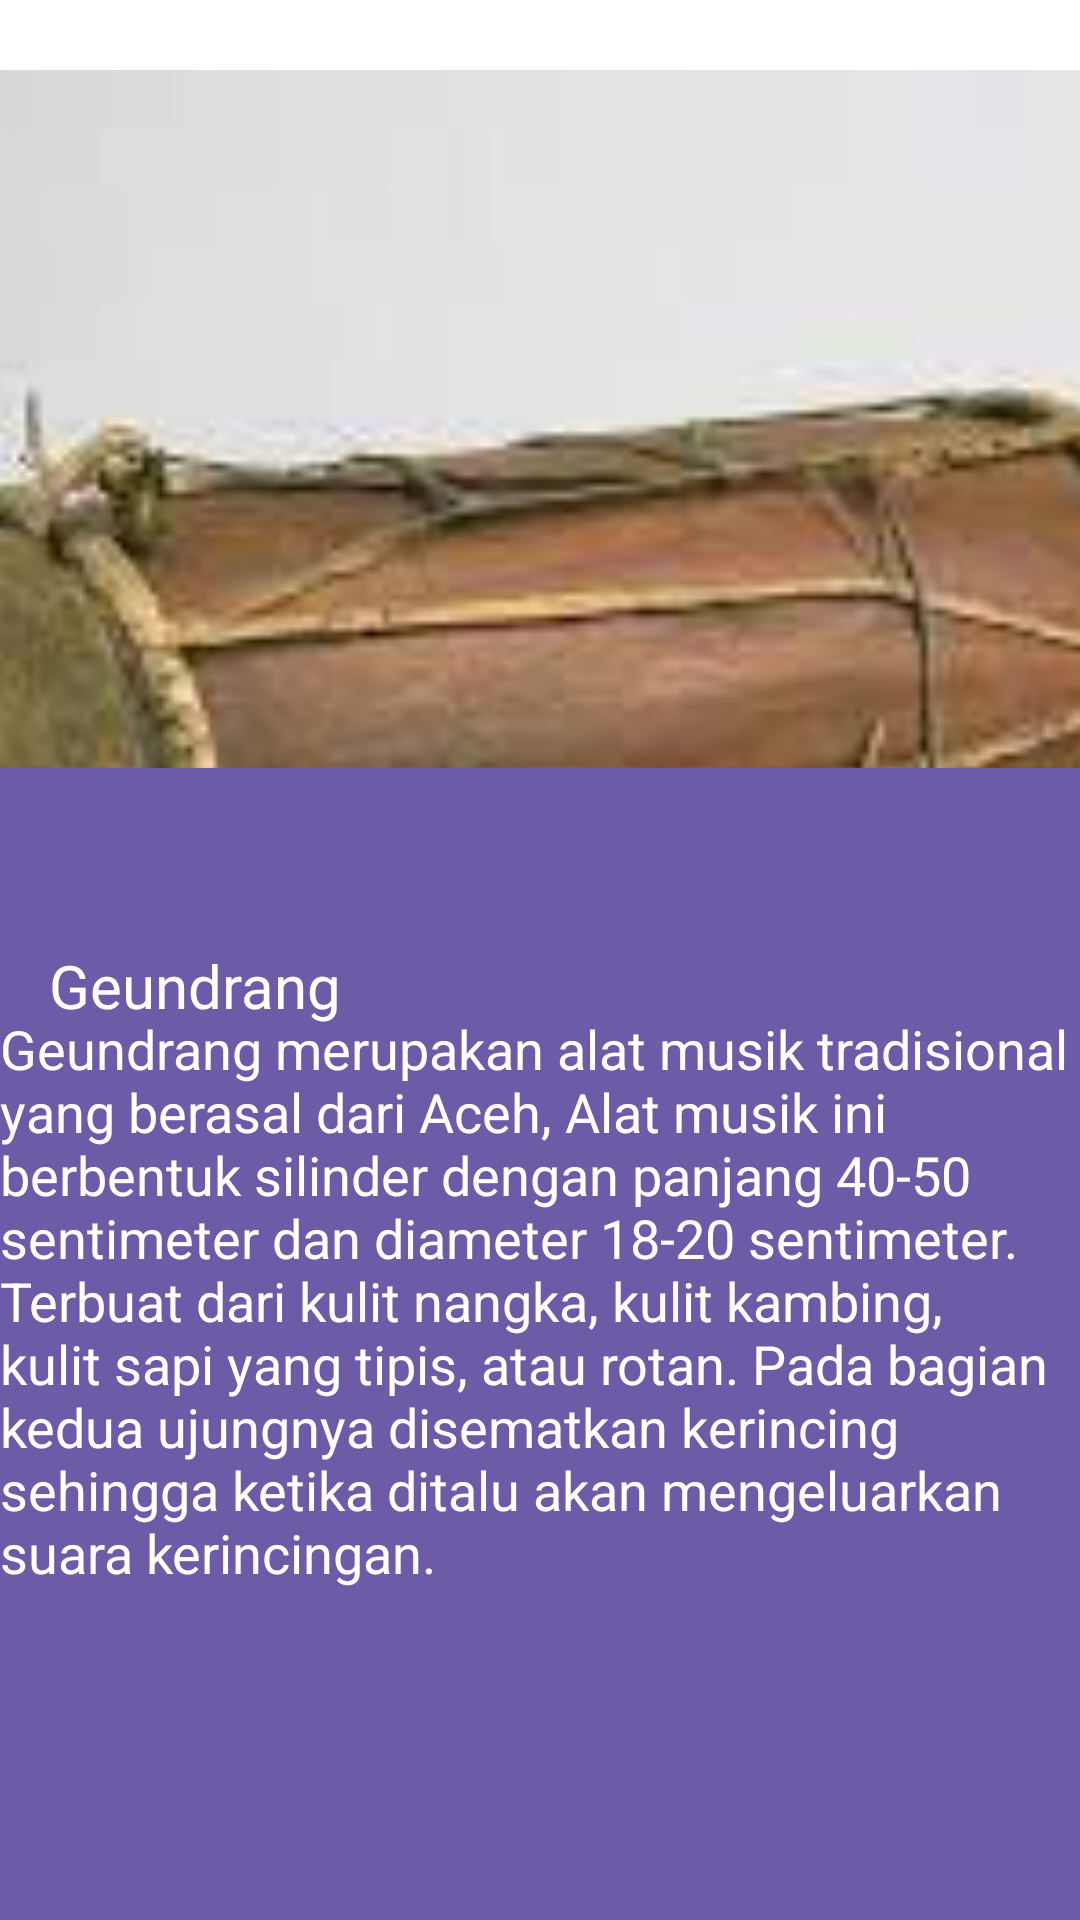

Here is an Android app screen rendered from its layout file. Give the layout XML and the strings, colors and styles it references.
<!-- AndroidManifest.xml: application theme Theme.BudayaKita -->
<!-- res/layout/activity_alatmusikaceh.xml -->
<?xml version="1.0" encoding="utf-8"?>
<androidx.constraintlayout.widget.ConstraintLayout xmlns:android="http://schemas.android.com/apk/res/android"
    xmlns:app="http://schemas.android.com/apk/res-auto"
    xmlns:tools="http://schemas.android.com/tools"
    android:layout_width="match_parent"
    android:layout_height="match_parent"
    tools:context=".alatmusikaceh">

    <ImageView
        android:id="@+id/imageView8"
        android:layout_width="669dp"
        android:layout_height="488dp"
        app:layout_constraintBottom_toBottomOf="parent"
        app:layout_constraintEnd_toEndOf="parent"
        app:layout_constraintHorizontal_bias="0.523"
        app:layout_constraintStart_toStartOf="parent"
        app:layout_constraintTop_toTopOf="parent"
        app:layout_constraintVertical_bias="0.0"
        app:srcCompat="@drawable/alatmusikaceh" />

    <ImageView
        android:id="@+id/imageView11"
        android:layout_width="647dp"
        android:layout_height="384dp"
        app:layout_constraintBottom_toBottomOf="parent"
        app:layout_constraintEnd_toEndOf="parent"
        app:layout_constraintStart_toStartOf="parent"
        app:layout_constraintTop_toTopOf="parent"
        app:layout_constraintVertical_bias="1.0"
        app:srcCompat="@drawable/backgroundungu" />

    <TextView
        android:id="@+id/textView4"
        android:layout_width="118dp"
        android:layout_height="34dp"
        android:text="Geundrang"
        android:textColor="#ffffff"
        android:textSize="20dp"
        android:fontFamily="@font/roboto"
        app:layout_constraintBottom_toBottomOf="@+id/imageView11"
        app:layout_constraintEnd_toEndOf="parent"
        app:layout_constraintHorizontal_bias="0.067"
        app:layout_constraintStart_toStartOf="parent"
        app:layout_constraintTop_toTopOf="@+id/imageView8"
        app:layout_constraintVertical_bias="0.52" />

    <TextView
        android:id="@+id/textView5"
        android:layout_width="361dp"
        android:layout_height="257dp"
        android:text="Geundrang merupakan alat musik tradisional yang berasal dari Aceh, Alat musik ini berbentuk silinder dengan panjang 40-50 sentimeter dan diameter 18-20 sentimeter. Terbuat dari kulit nangka, kulit kambing, kulit sapi yang tipis, atau rotan. Pada bagian kedua ujungnya disematkan kerincing sehingga ketika ditalu akan mengeluarkan suara kerincingan. "
        android:textColor="#ffffff"
        android:textSize="18dp"
        app:layout_constraintBottom_toBottomOf="parent"
        app:layout_constraintEnd_toEndOf="parent"
        app:layout_constraintHorizontal_bias="0.4"
        app:layout_constraintStart_toStartOf="parent"
        app:layout_constraintTop_toTopOf="@+id/imageView8"
        app:layout_constraintVertical_bias="0.881" />

    <ImageView
        android:id="@+id/imageView12"
        android:layout_width="35dp"
        android:layout_height="36dp"
        app:layout_constraintBottom_toBottomOf="parent"
        app:layout_constraintEnd_toEndOf="parent"
        app:layout_constraintHorizontal_bias="0.057"
        app:layout_constraintStart_toStartOf="parent"
        app:layout_constraintTop_toTopOf="parent"
        app:layout_constraintVertical_bias="0.043"
        app:srcCompat="@drawable/panahkiri" />

</androidx.constraintlayout.widget.ConstraintLayout>
<!-- resources referenced by this layout -->
<resources>
  <!-- drawable alatmusikaceh: jpg bitmap (drawable, 5136 bytes) -->
  <!-- drawable backgroundungu: jpg bitmap (drawable, 4765 bytes) -->
  <style name="Theme.BudayaKita" parent="Theme.MaterialComponents.DayNight.DarkActionBar">
          
          <item name="colorPrimary">@color/budayakita</item>
          <item name="colorPrimaryVariant">@color/purple_700</item>
          <item name="colorOnPrimary">@color/white</item>
          
          <item name="colorSecondary">@color/teal_200</item>
          <item name="colorSecondaryVariant">@color/teal_700</item>
          <item name="colorOnSecondary">@color/black</item>
          
          <item name="android:statusBarColor" tools:targetApi="l">?attr/colorPrimaryVariant</item>
          
      </style>
  <color name="budayakita">#6D5AA7</color>
  <color name="purple_700">#FF3700B3</color>
  <color name="white">#FFFFFFFF</color>
  <color name="teal_200">#FF03DAC5</color>
  <color name="teal_700">#FF018786</color>
  <color name="black">#FF000000</color>
</resources>
